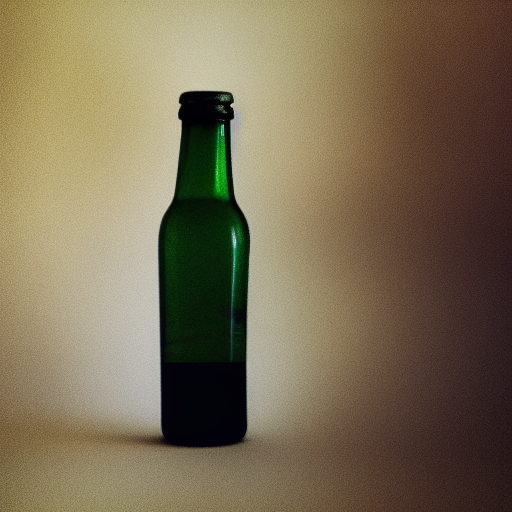
Generation parameters embedded in this image by AUTOMATIC1111 Stable Diffusion web UI or a fork of it (Forge, ...) (PNG 'parameters' text chunk):
a photo of a bottle
Steps: 20, Sampler: Euler a, CFG scale: 7, Seed: 1517526275, Size: 512x512, Model hash: 7460a6fa